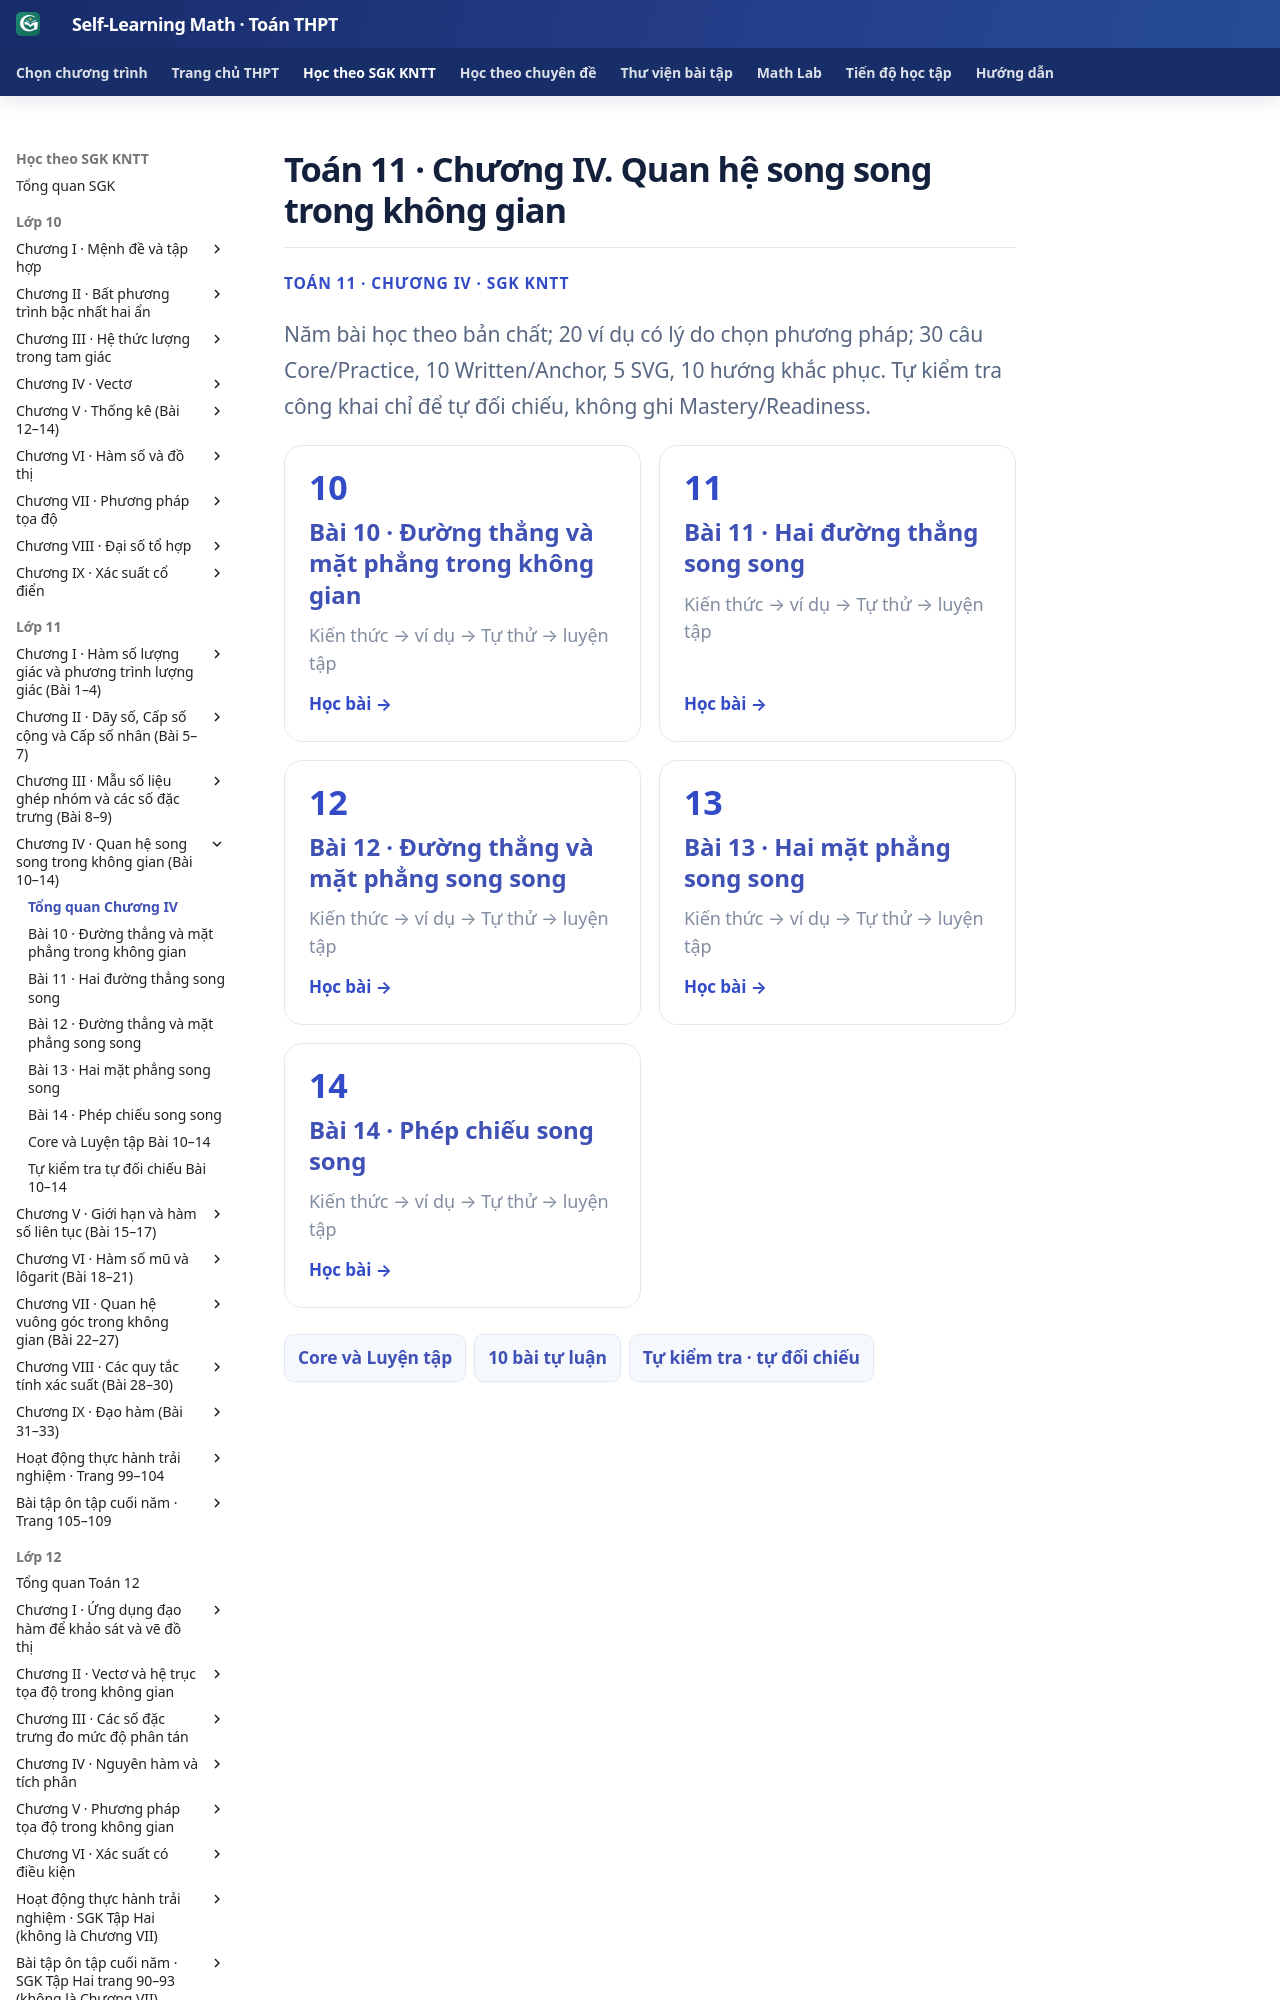

repository: TMA2015/self-learning-math · page: thpt-preview/sgk/lop-11/chuong-iv/index.html · generator: mkdocs

# Toán 11 · Chương IV. Quan hệ song song trong không gian

<div class="thpt-r4-screen" data-thpt-r4><p class="thpt-r4-eyebrow">TOÁN 11 · CHƯƠNG IV · SGK KNTT</p><p class="thpt-r4-lead">Năm bài học theo bản chất; 20 ví dụ có lý do chọn phương pháp; 30 câu Core/Practice, 10 Written/Anchor, 5 SVG, 10 hướng khắc phục. Tự kiểm tra công khai chỉ để tự đối chiếu, không ghi Mastery/Readiness.</p><div class="thpt-r4-grid">
<a class="thpt-r4-tile" href="bai-10/"><span aria-hidden="true">10</span><strong>Bài 10 · Đường thẳng và mặt phẳng trong không gian</strong><small>Kiến thức → ví dụ → Tự thử → luyện tập</small><em>Học bài →</em></a>
<a class="thpt-r4-tile" href="bai-11/"><span aria-hidden="true">11</span><strong>Bài 11 · Hai đường thẳng song song</strong><small>Kiến thức → ví dụ → Tự thử → luyện tập</small><em>Học bài →</em></a>
<a class="thpt-r4-tile" href="bai-12/"><span aria-hidden="true">12</span><strong>Bài 12 · Đường thẳng và mặt phẳng song song</strong><small>Kiến thức → ví dụ → Tự thử → luyện tập</small><em>Học bài →</em></a>
<a class="thpt-r4-tile" href="bai-13/"><span aria-hidden="true">13</span><strong>Bài 13 · Hai mặt phẳng song song</strong><small>Kiến thức → ví dụ → Tự thử → luyện tập</small><em>Học bài →</em></a>
<a class="thpt-r4-tile" href="bai-14/"><span aria-hidden="true">14</span><strong>Bài 14 · Phép chiếu song song</strong><small>Kiến thức → ví dụ → Tự thử → luyện tập</small><em>Học bài →</em></a>
</div><nav class="thpt-r4-lesson-tabs"><a href="luyen-tap/">Core và Luyện tập</a><a href="../../../thu-vien/tu-luan-g11-chuong-iv/">10 bài tự luận
